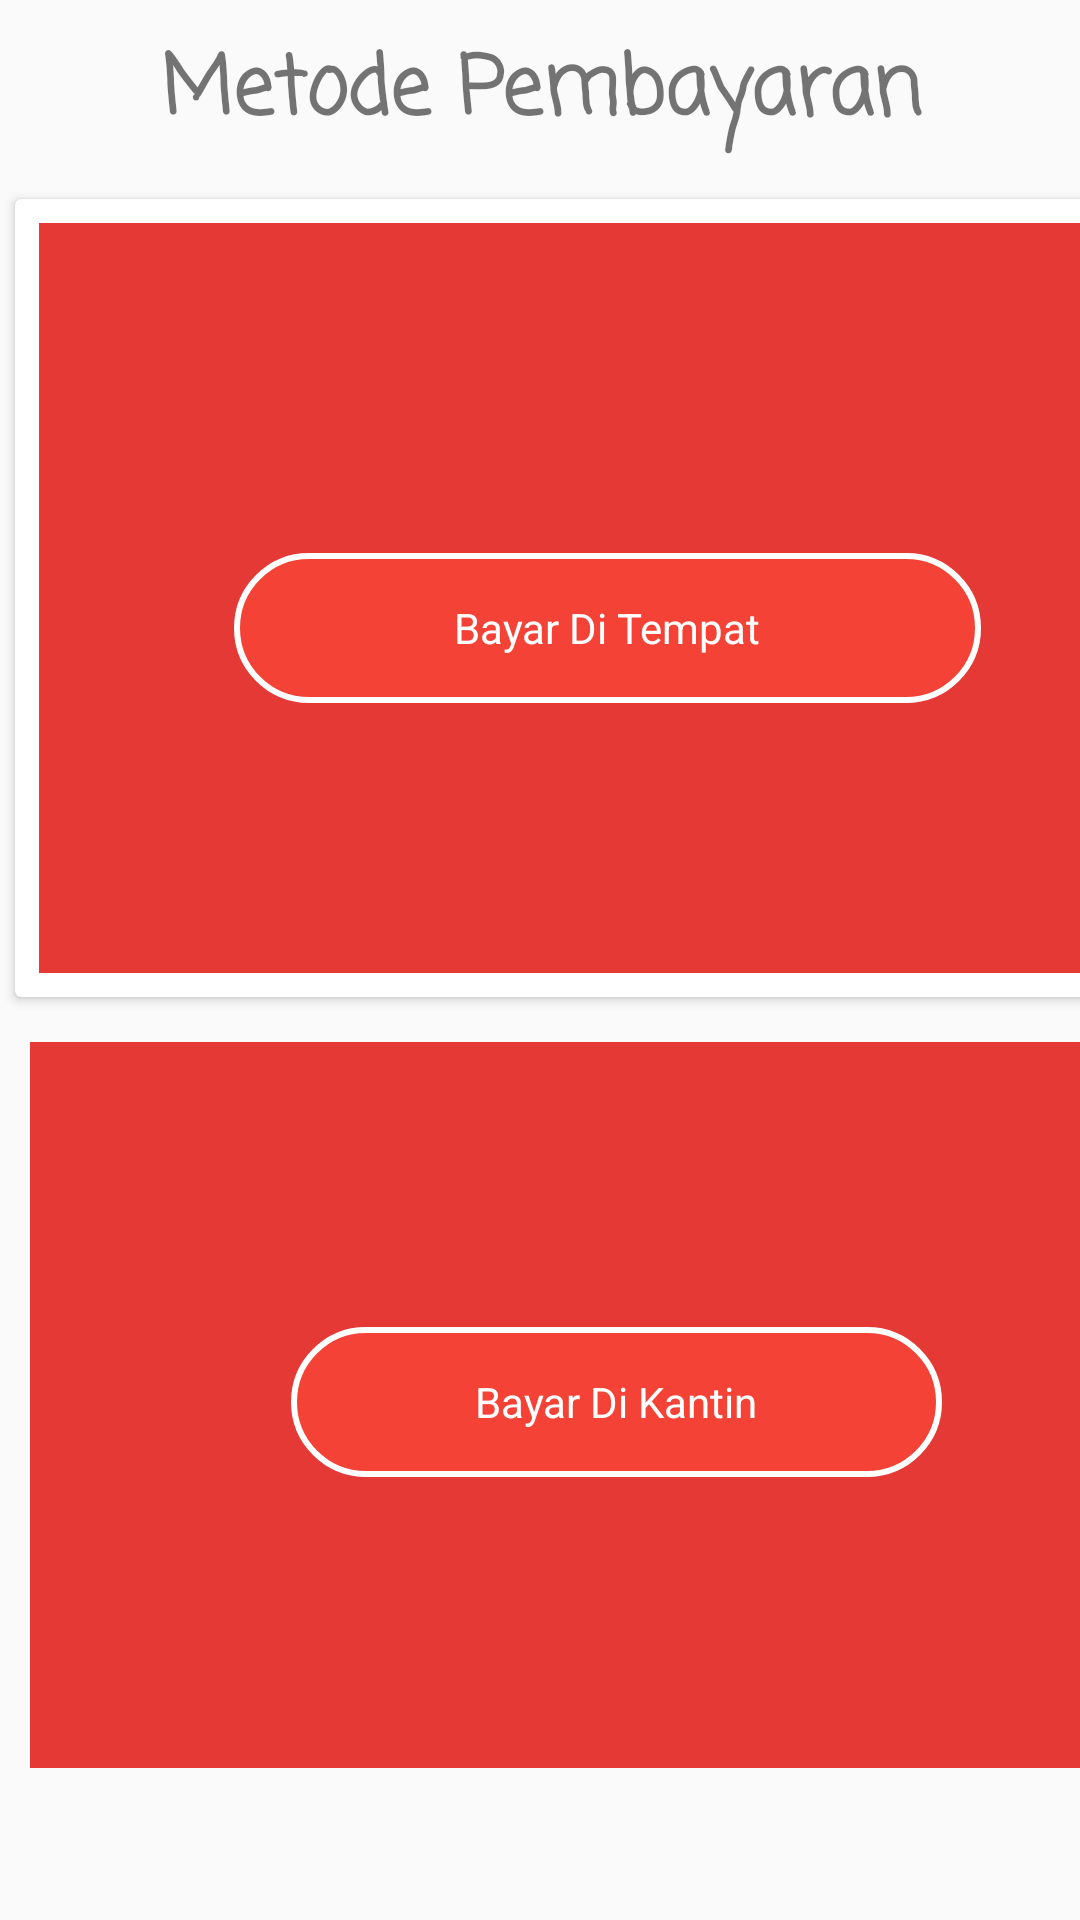

Layout XML and referenced resources for this Android screen:
<!-- AndroidManifest.xml: application theme AppTheme -->
<!-- res/layout/activity_transaksi.xml -->
<?xml version="1.0" encoding="utf-8"?>
<LinearLayout xmlns:android="http://schemas.android.com/apk/res/android"
    xmlns:app="http://schemas.android.com/apk/res-auto"
    xmlns:tools="http://schemas.android.com/tools"
    android:layout_width="match_parent"
    android:layout_height="match_parent"
    android:orientation="vertical"
    tools:context=".user.TransaksiActivity">

    <TextView
        android:id="@+id/textView4"
        android:layout_width="match_parent"
        android:layout_height="wrap_content"
        android:layout_gravity="center"
        android:fontFamily="casual"
        android:gravity="center"
        android:paddingTop="10dp"
        android:paddingBottom="10dp"
        android:text="Metode Pembayaran"
        android:textAlignment="center"
        android:textSize="27dp"
        android:textStyle="bold" />

    <android.support.v7.widget.CardView
        android:layout_width="403dp"
        android:layout_height="wrap_content"
        android:layout_margin="5dp">

        <RelativeLayout
            android:layout_width="match_parent"
            android:layout_height="wrap_content"
            android:padding="8dp">

            <LinearLayout
                android:layout_width="395dp"
                android:layout_height="250dp"
                android:background="@color/colorPrimaryDark"
                android:gravity="center"
                android:orientation="vertical">

                <RelativeLayout
                    android:layout_width="match_parent"
                    android:layout_height="match_parent">

                    <TextView
                        android:id="@+id/pembayaran1"
                        android:layout_width="249dp"
                        android:layout_height="wrap_content"
                        android:layout_alignParentStart="true"
                        android:layout_alignParentBottom="true"
                        android:layout_marginStart="65dp"
                        android:layout_marginBottom="90dp"
                        android:background="@drawable/capsule"
                        android:gravity="center"
                        android:onClick="ditempat"
                        android:text="Bayar Di Tempat"
                        android:textColor="@color/puteh" />

                </RelativeLayout>

            </LinearLayout>
        </RelativeLayout>
    </android.support.v7.widget.CardView>

    <LinearLayout
        android:layout_width="391dp"
        android:layout_height="242dp"
        android:layout_margin="10dp"
        android:layout_marginTop="8dp"
        android:background="@color/colorPrimaryDark">

        <RelativeLayout
            android:layout_width="match_parent"
            android:layout_height="wrap_content">

            <TextView
                android:layout_width="217dp"
                android:id="@+id/pembayaran2"
                android:layout_height="wrap_content"
                android:layout_alignParentTop="true"
                android:layout_centerHorizontal="true"
                android:background="@drawable/capsule"
                android:gravity="center"
                android:text="Bayar Di Kantin"
                android:onClick="btn_kantin"
                android:layout_marginTop="95dp"
                android:textColor="@color/puteh" />

        </RelativeLayout>
    </LinearLayout>


</LinearLayout>
<!-- resources referenced by this layout -->
<resources>
  <color name="colorPrimaryDark">#E53935</color>
  <color name="puteh">#ffffff</color>
  <!-- drawable capsule (drawable) -->
  <?xml version="1.0" encoding="utf-8"?>
  <shape xmlns:android="http://schemas.android.com/apk/res/android"
      android:shape="rectangle">
  
      <size android:width="150dp"
          android:height="50dp"/>
      <solid android:color="@color/colorPrimary" />
      <corners android:radius="50dp"/>
      <stroke android:color="@color/puteh"
          android:width="2dp"></stroke>
  
  
  </shape>
  <style name="AppTheme" parent="Theme.AppCompat.Light.DarkActionBar">
          
          <item name="colorPrimary">@color/colorPrimaryDark</item>
          <item name="colorPrimaryDark">@color/colorPrimaryDark</item>
          <item name="colorAccent">@color/puteh</item>
          <item name="android:textColorPrimaryInverse">@color/colorAccent</item>
          <item name="android:navigationBarColor">@color/colorPrimaryDark</item>
          <item name="android:statusBarColor">@color/colorPrimaryDark</item>
      </style>
  <color name="colorPrimary">#F44336</color>
  <color name="colorAccent">#FF8A80</color>
</resources>
